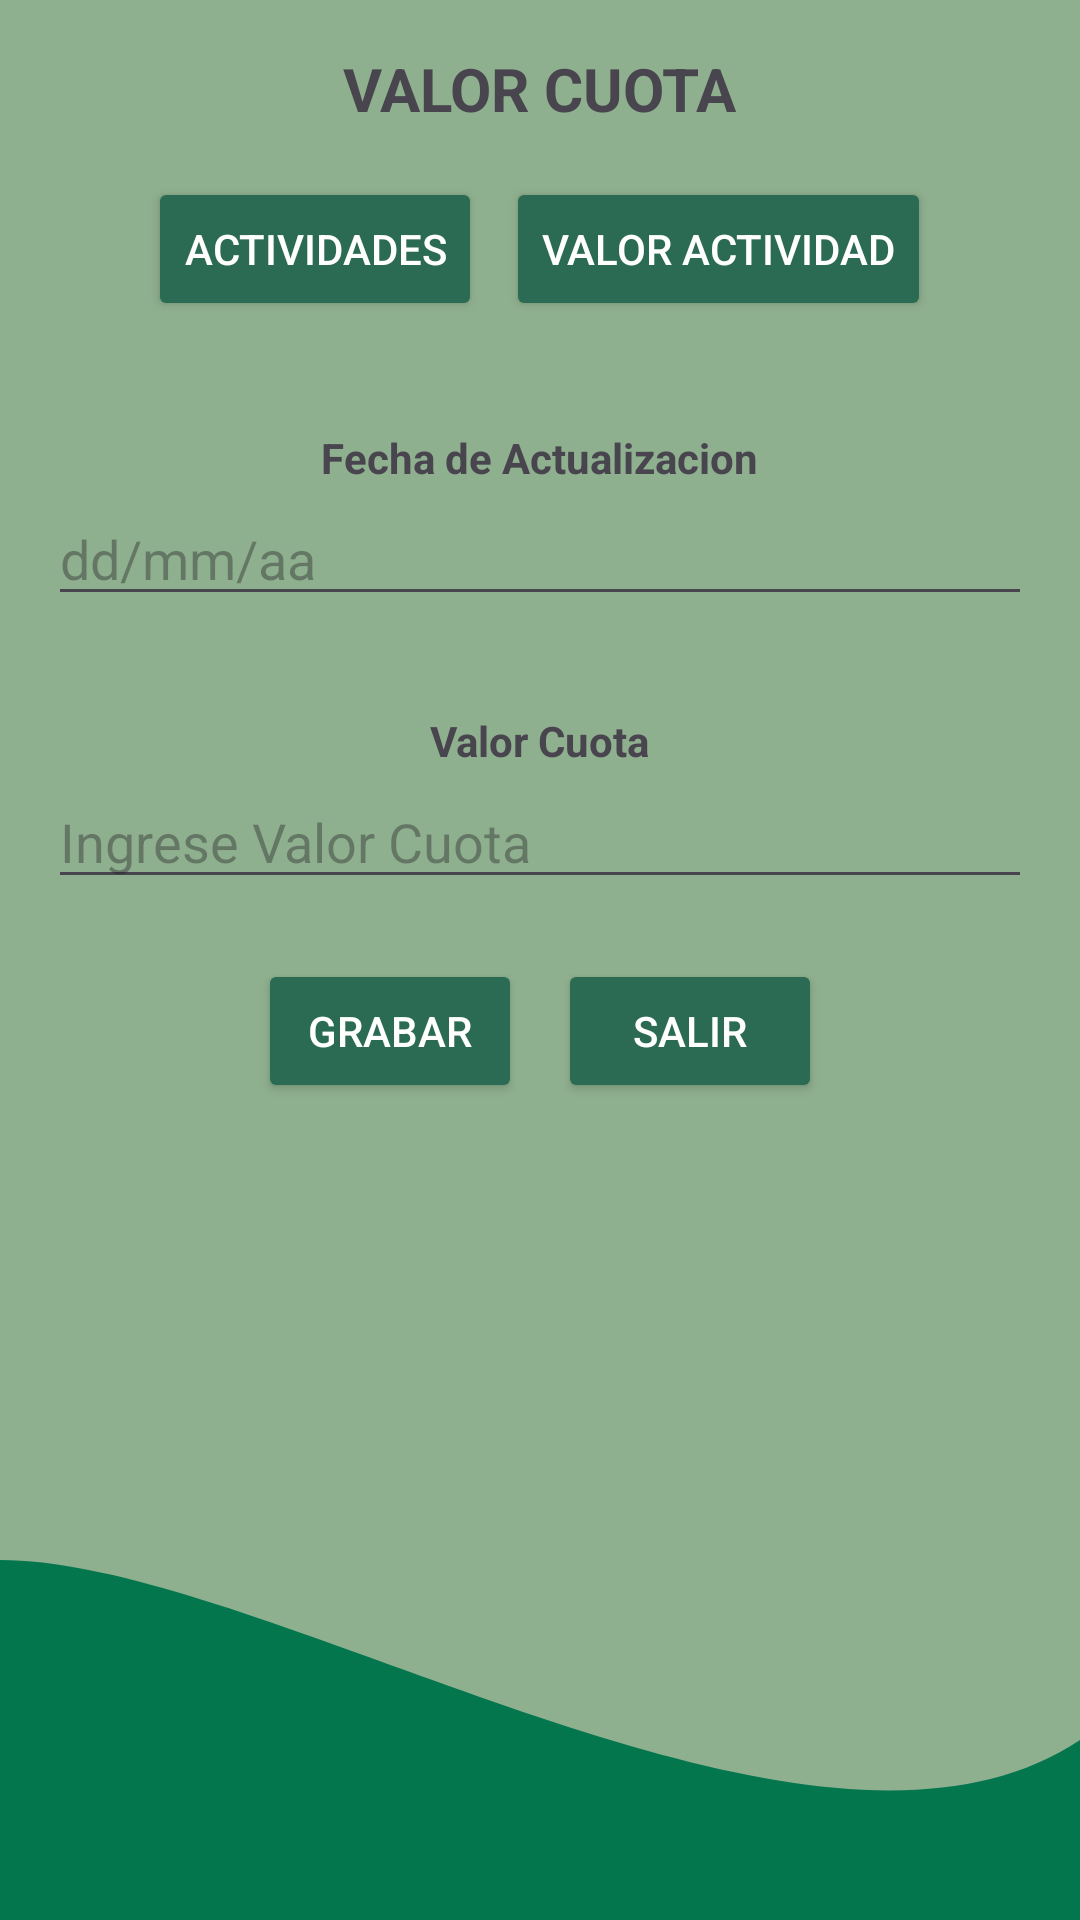

Write the Android layout XML for this screen, with the resource values it uses.
<!-- AndroidManifest.xml: application theme Theme.PruebaDAM -->
<!-- res/layout/activity_gestion_valor_cuota.xml -->
<?xml version="1.0" encoding="utf-8"?>
<LinearLayout xmlns:android="http://schemas.android.com/apk/res/android"
    android:layout_width="match_parent"
    android:layout_height="match_parent"
    android:background="#8FB08F">


    <FrameLayout
        android:id="@+id/content_frame"
        android:layout_width="match_parent"
        android:layout_height="match_parent" >

        <include layout="@layout/activity_layout_footer"/>

        <LinearLayout
            android:layout_width="match_parent"
            android:layout_height="wrap_content"
            android:orientation="vertical"
            android:padding="16dp"
            android:gravity="center_horizontal">

            
            <TextView
                android:layout_width="wrap_content"
                android:layout_height="wrap_content"
                android:text="VALOR CUOTA"
                android:textSize="20sp"
                android:textStyle="bold"
                android:layout_marginBottom="16dp" />

            
            <LinearLayout
                android:layout_width="match_parent"
                android:layout_height="wrap_content"
                android:orientation="horizontal"
                android:gravity="center"
                android:layout_marginBottom="20dp">

                <Button
                    android:id="@+id/btnActividad"
                    android:layout_width="wrap_content"
                    android:layout_height="wrap_content"
                    android:text="Actividades"
                    android:backgroundTint="#2C6B53"
                    android:textColor="#FFFFFF"
                    android:layout_marginEnd="8dp"/>

                <Button
                    android:id="@+id/btnValorActividad"
                    android:layout_width="wrap_content"
                    android:layout_height="wrap_content"
                    android:text="Valor Actividad"
                    android:backgroundTint="#2C6B53"
                    android:textColor="#FFFFFF"/>
            </LinearLayout>


            <TextView
                android:layout_width="wrap_content"
                android:layout_height="wrap_content"
                android:text="Fecha de Actualizacion"
                android:textStyle="bold"
                android:layout_marginTop="16dp"
                android:layout_marginBottom="2dp"/>

            
            <EditText
                android:id="@+id/etHorario"
                android:layout_width="match_parent"
                android:layout_height="wrap_content"
                android:hint="dd/mm/aa"
                android:layout_marginBottom="16dp"/>

            <TextView
                android:layout_width="wrap_content"
                android:layout_height="wrap_content"
                android:text="Valor Cuota"
                android:textStyle="bold"
                android:layout_marginTop="16dp"
                android:layout_marginBottom="2dp"/>

            <EditText
                android:id="@+id/etValorActividad"
                android:layout_width="match_parent"
                android:layout_height="wrap_content"
                android:hint="Ingrese Valor Cuota"
                android:layout_marginBottom="20dp"/>

            
            <LinearLayout
                android:layout_width="match_parent"
                android:layout_height="wrap_content"
                android:orientation="horizontal"
                android:gravity="center"
                android:layout_marginBottom="20dp">

                <Button
                    android:id="@+id/btnGrabar"
                    android:layout_width="wrap_content"
                    android:layout_height="wrap_content"
                    android:text="GRABAR"
                    android:backgroundTint="#2C6B53"
                    android:textColor="#FFFFFF"
                    android:layout_marginEnd="12dp"/>

                <Button
                    android:id="@+id/btnSalir"
                    android:layout_width="wrap_content"
                    android:layout_height="wrap_content"
                    android:text="SALIR"
                    android:backgroundTint="#2C6B53"
                    android:textColor="#FFFFFF"/>
            </LinearLayout>

            

        </LinearLayout>

    </FrameLayout>

</LinearLayout>
<!-- res/layout/activity_layout_footer.xml (included above) -->
<?xml version="1.0" encoding="utf-8"?>
<LinearLayout xmlns:android="http://schemas.android.com/apk/res/android"
    android:layout_width="match_parent"
    android:layout_height="match_parent"
    android:orientation="vertical"
    android:background="@color/green_menues"
    >

    <FrameLayout
        android:layout_width="match_parent"
        android:layout_height="match_parent"

        >

        <ImageView
            android:layout_width="match_parent"
            android:layout_height="120dp"
            android:src="@drawable/wave_bg_reverse"
            android:scaleType="fitXY"
            android:layout_gravity="bottom"/>


    </FrameLayout>

</LinearLayout>
<!-- resources referenced by this layout -->
<resources>
  <!-- drawable wave_bg_reverse (drawable) -->
  <?xml version="1.0" encoding="utf-8"?>
  <vector xmlns:android="http://schemas.android.com/apk/res/android"
      android:width="360dp"
      android:height="100dp"
      android:viewportWidth="360"
      android:viewportHeight="100">
  
      <path
          android:fillColor="@color/green"
          android:pathData="M0,0
                           C90,0 270,100 360,50
                           L360,120
                           L0,120
                           Z" />
  
  </vector>
  <style name="Theme.PruebaDAM" parent="Base.Theme.PruebaDAM" />
  <color name="green">#04764E</color>
  <style name="Base.Theme.PruebaDAM" parent="Theme.Material3.DayNight.NoActionBar">
          
          
      </style>
</resources>
